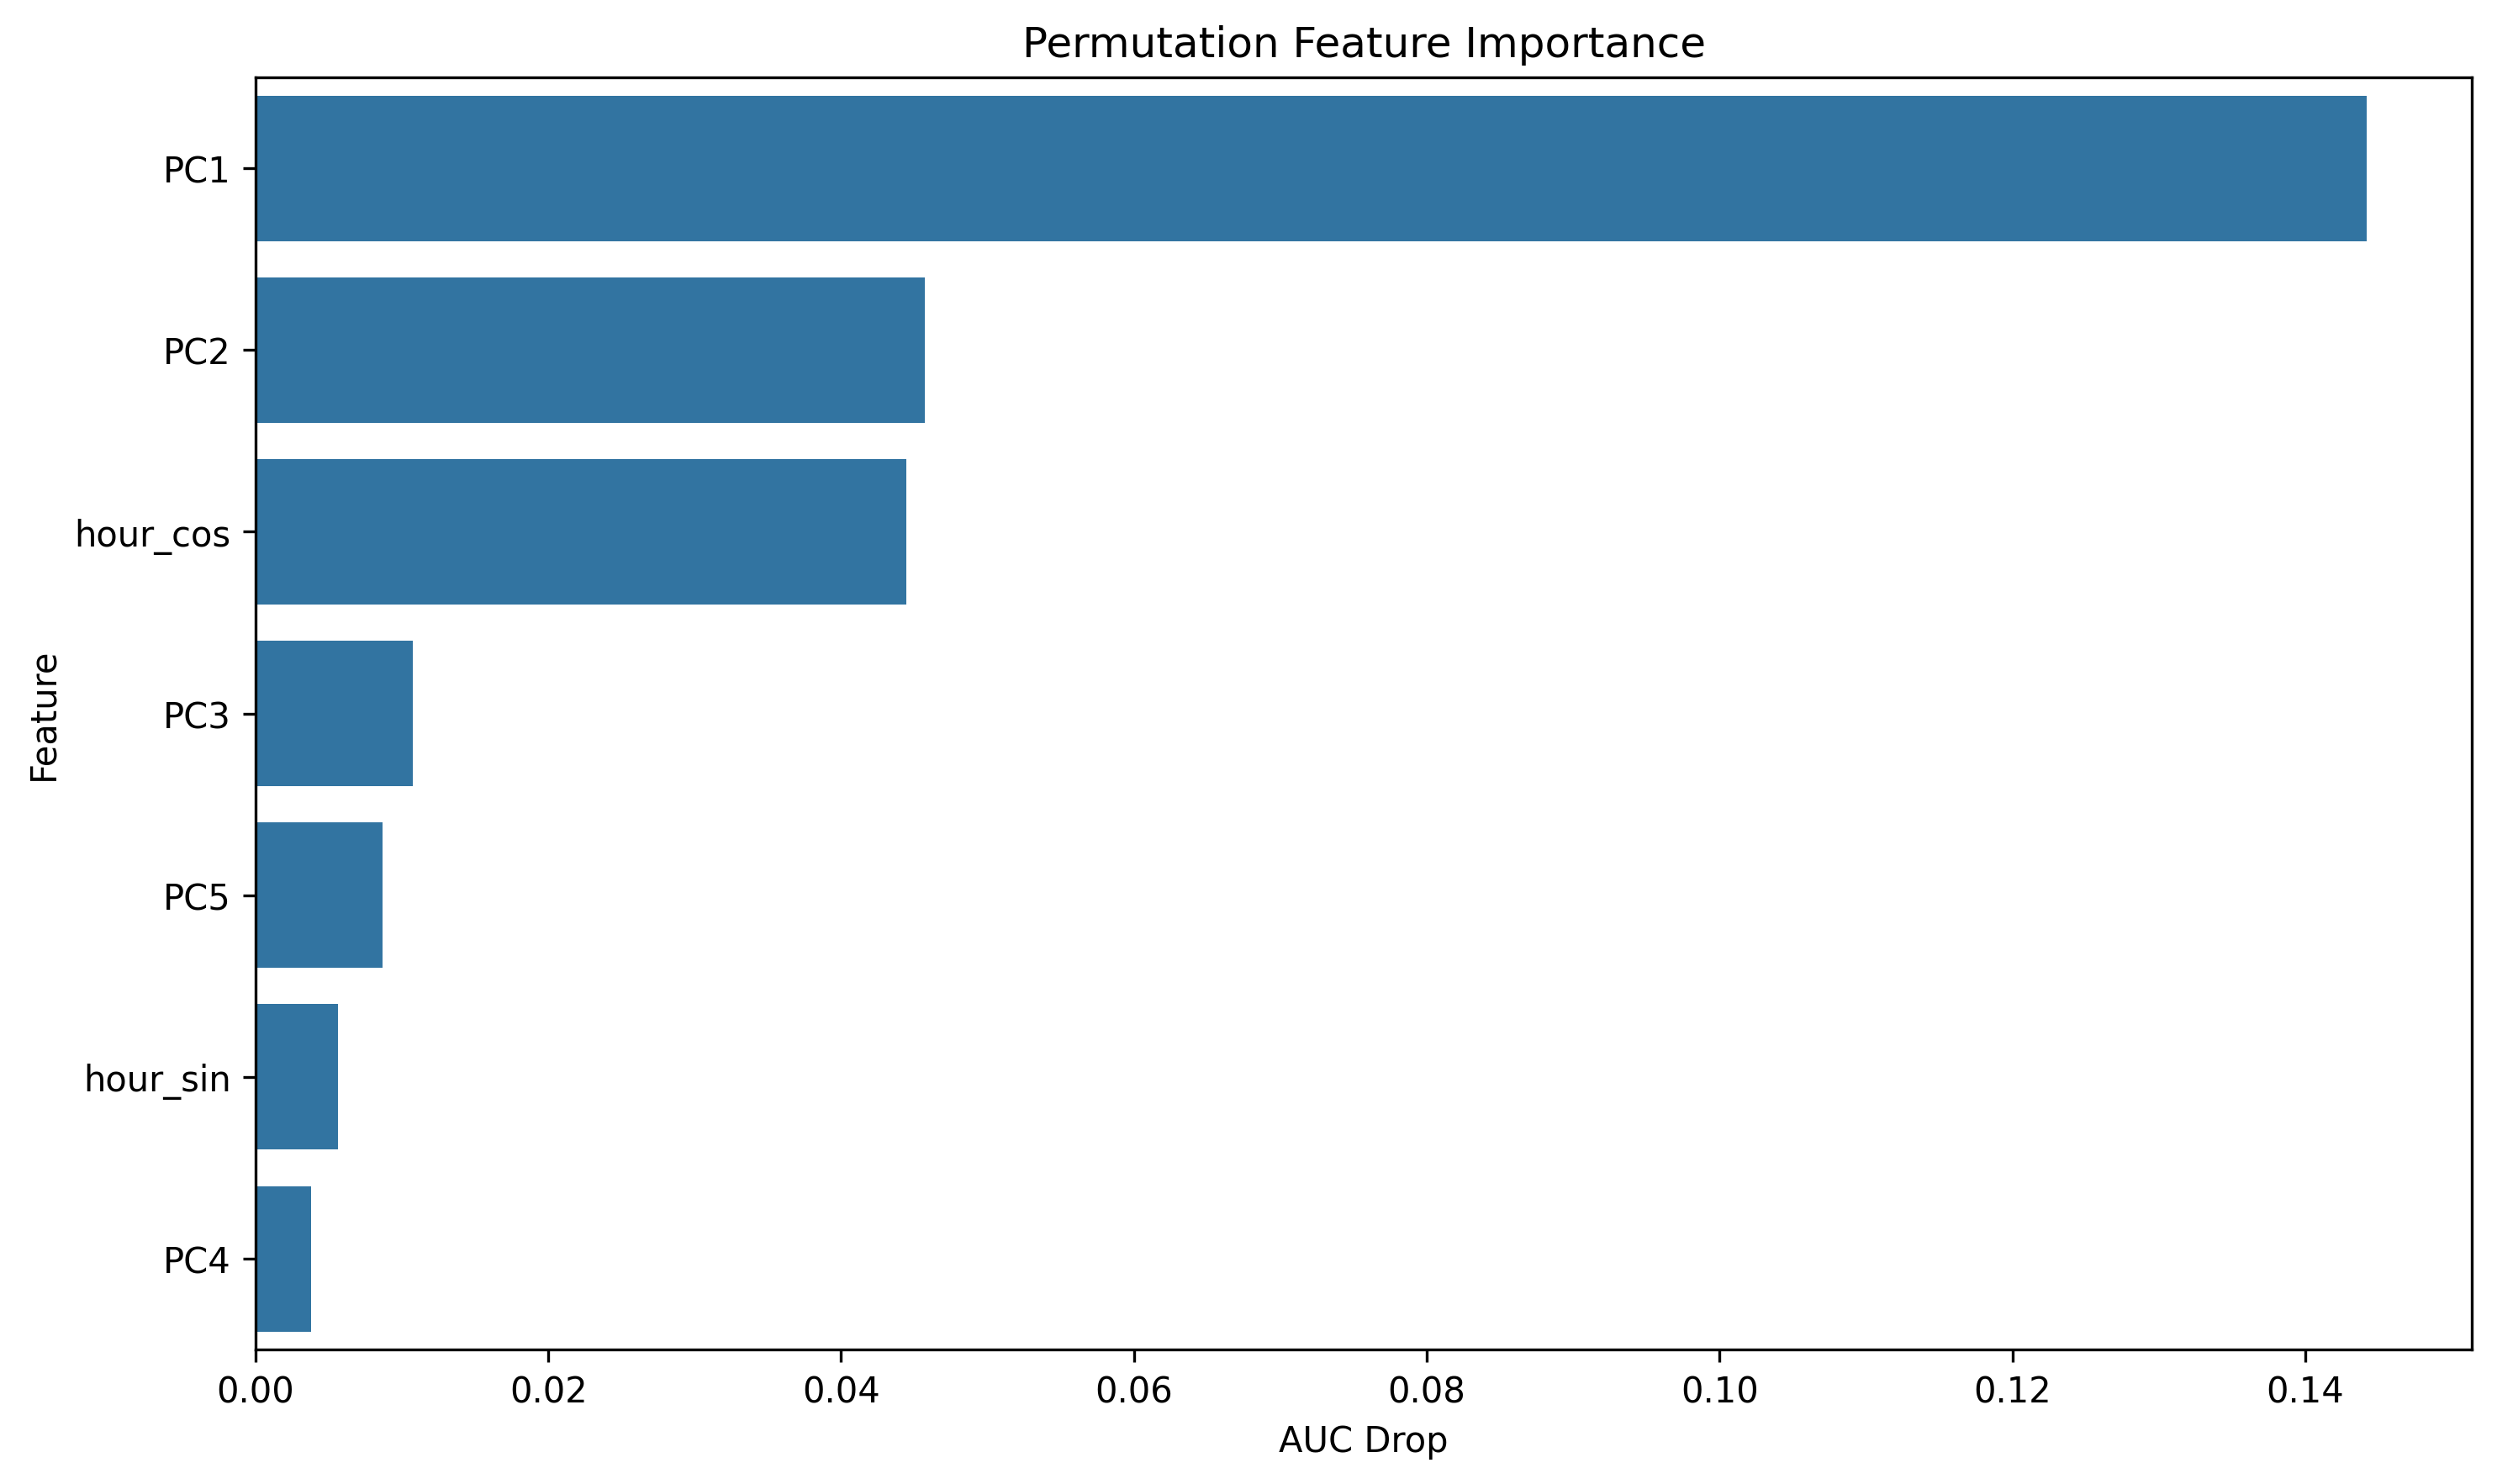

Source data for this figure (header and first rows):
feature, importance
PC1, 0.1442
PC2, 0.04574
hour_cos, 0.04447
PC3, 0.01073
PC5, 0.008673
hour_sin, 0.005609
PC4, 0.00381
